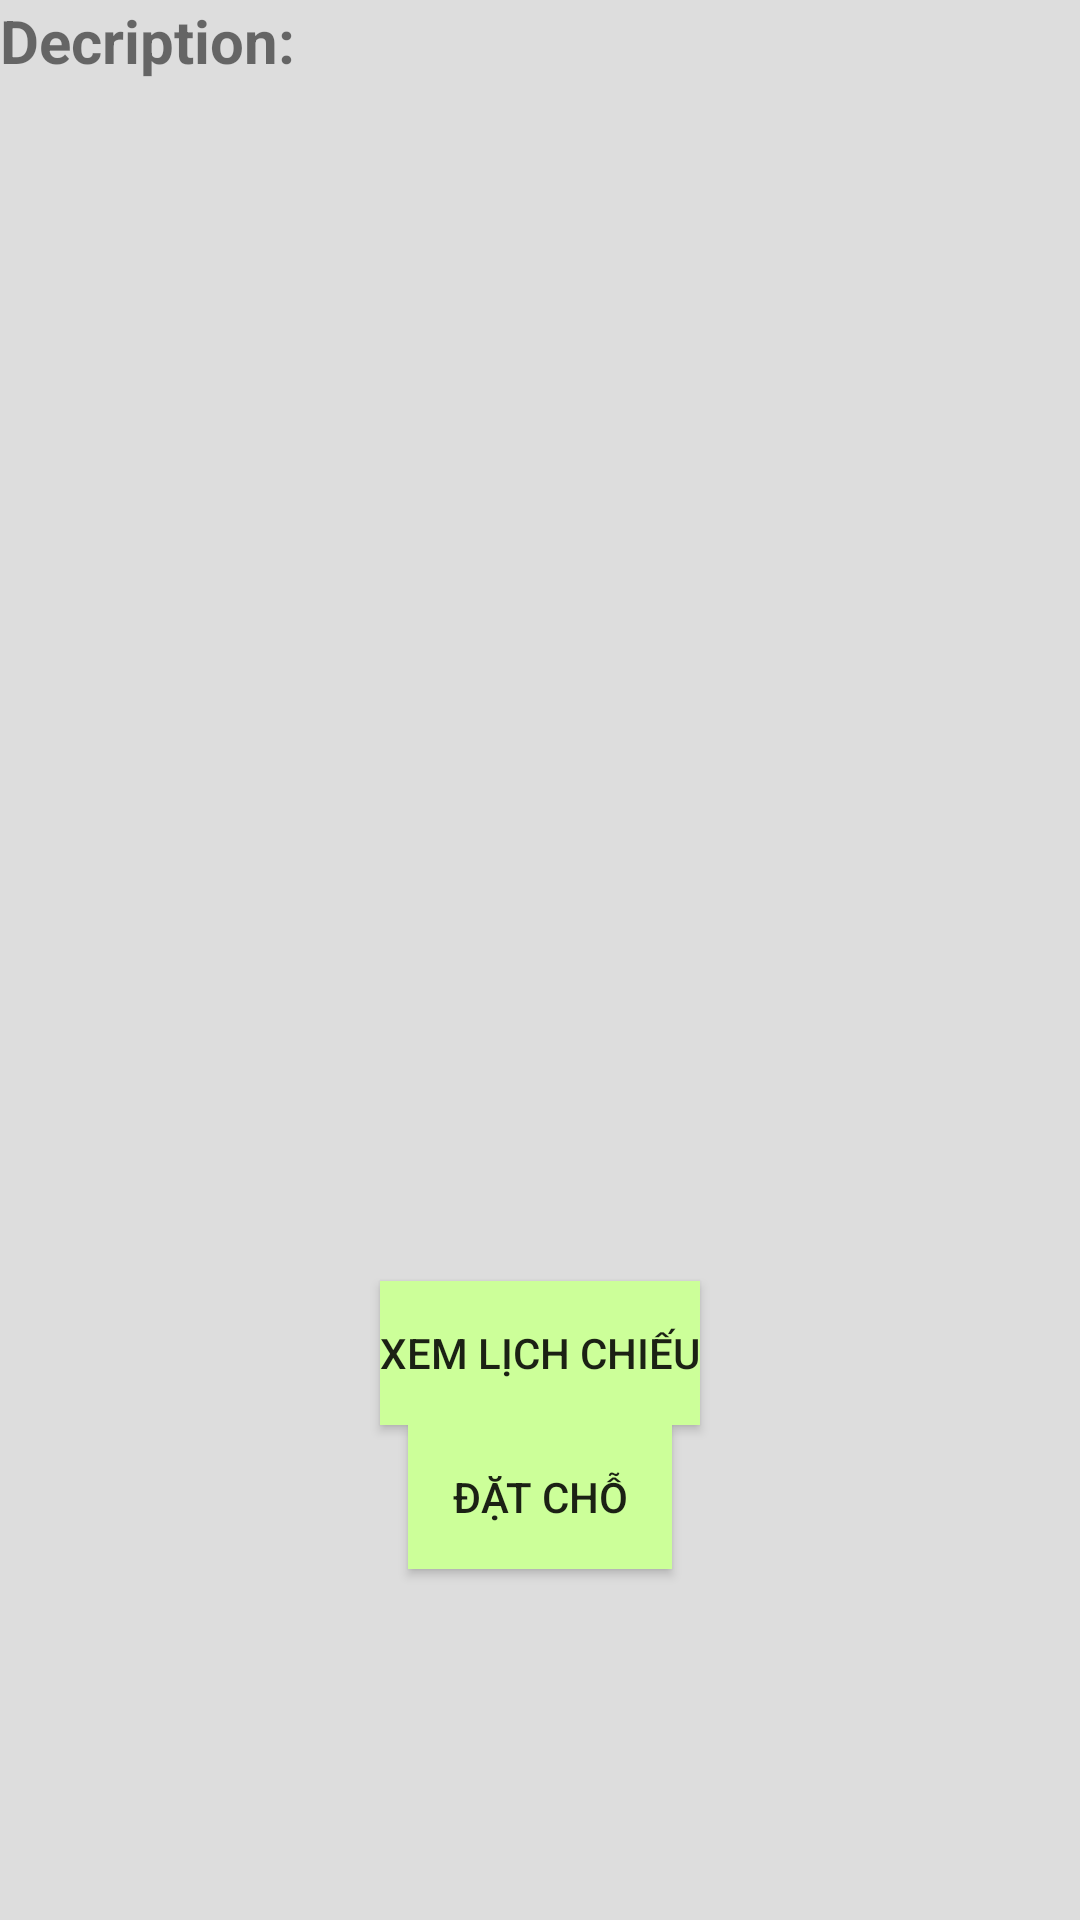

Layout XML and referenced resources for this Android screen:
<!-- AndroidManifest.xml: application theme Theme.AppBanVeXemPhim -->
<!-- res/layout/layout_app_info_movie.xml -->
<?xml version="1.0" encoding="utf-8"?>
<LinearLayout xmlns:android="http://schemas.android.com/apk/res/android"
    android:layout_width="match_parent"
    android:layout_height="match_parent"
    android:orientation="vertical"
    android:background="#DDDDDD">

    <TextView
        android:layout_width="wrap_content"
        android:layout_height="wrap_content"
        android:text="Decription:"
        android:textSize="20dp"
        android:textStyle="bold" />


    <TextView
        android:layout_width="wrap_content"
        android:layout_height="400dp"
        android:text=""
        android:textSize="20dp"
        android:id="@+id/txtContent" />

    <Button
        android:id="@+id/btnXemRap"
        android:layout_width="wrap_content"
        android:layout_height="wrap_content"
        android:layout_gravity="center"
        android:background="#CCFF99"
        android:text="Xem lịch chiếu" />
    <Button
        android:id="@+id/btnSeat"
        android:layout_width="wrap_content"
        android:layout_height="wrap_content"
        android:layout_gravity="center"
        android:background="#CCFF99"
        android:text="Đặt chỗ" />

</LinearLayout>
<!-- resources referenced by this layout -->
<resources>
  <style name="Theme.AppBanVeXemPhim" parent="Base.Theme.AppBanVeXemPhim" />
  <style name="Base.Theme.AppBanVeXemPhim" parent="Theme.AppCompat.Light.NoActionBar">
          
          
      </style>
</resources>
